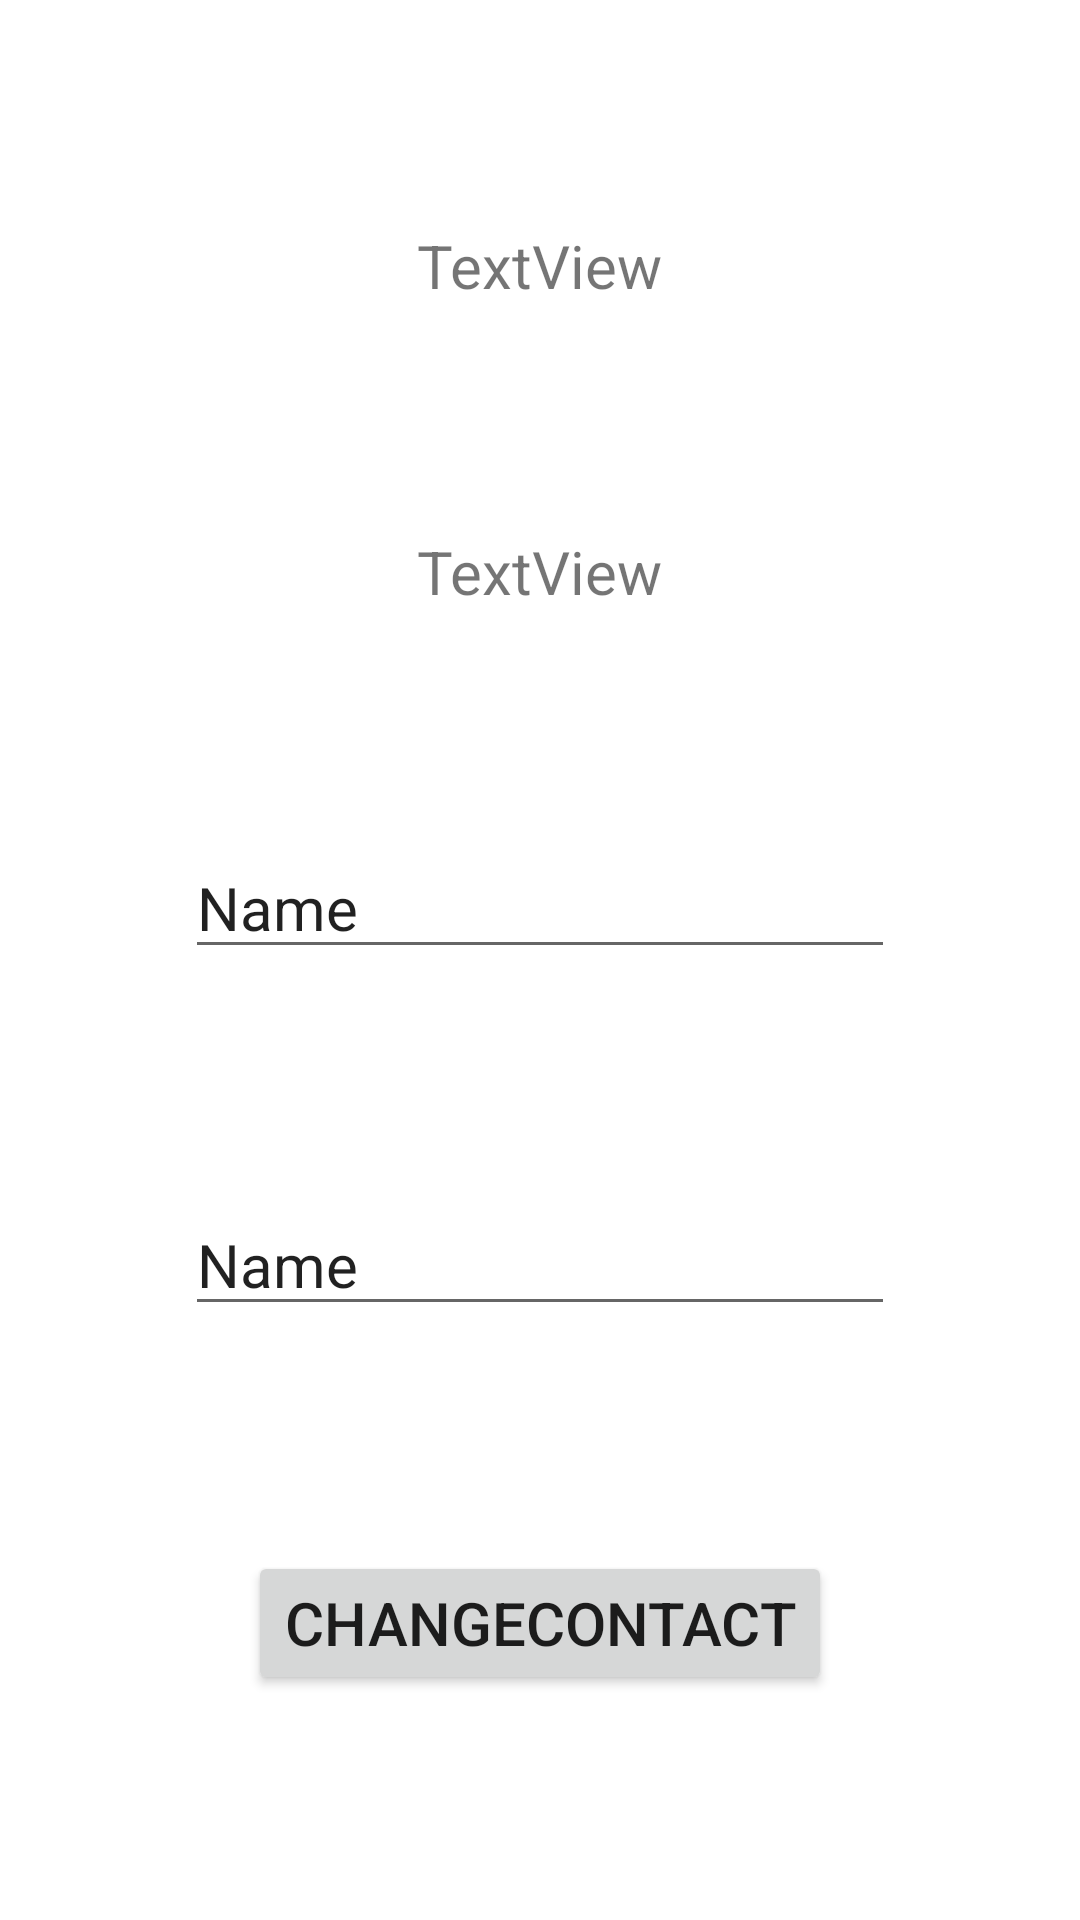

Write the Android layout XML for this screen, with the resource values it uses.
<!-- AndroidManifest.xml: application theme Theme.18 -->
<!-- res/layout/fragment_change_fields.xml -->
<?xml version="1.0" encoding="utf-8"?>
<androidx.constraintlayout.widget.ConstraintLayout xmlns:android="http://schemas.android.com/apk/res/android"
    xmlns:app="http://schemas.android.com/apk/res-auto"
    xmlns:tools="http://schemas.android.com/tools"
    android:layout_width="match_parent"
    android:layout_height="match_parent"
    tools:context=".ui.changefieldsfragment.ChangeFieldsFragment">

    <TextView
        android:id="@+id/idModel"
        android:layout_width="wrap_content"
        android:layout_height="wrap_content"
        android:text="TextView"
        android:textSize="@dimen/textDimen"
        app:layout_constraintBottom_toTopOf="@+id/userIdModel"
        app:layout_constraintEnd_toEndOf="parent"
        app:layout_constraintHorizontal_bias="0.5"
        app:layout_constraintStart_toStartOf="parent"
        app:layout_constraintTop_toTopOf="parent" />

    <TextView
        android:id="@+id/userIdModel"
        android:layout_width="wrap_content"
        android:layout_height="wrap_content"
        android:text="TextView"
        android:textSize="@dimen/textDimen"
        app:layout_constraintBottom_toTopOf="@+id/titleModel"
        app:layout_constraintEnd_toEndOf="parent"
        app:layout_constraintHorizontal_bias="0.5"
        app:layout_constraintStart_toStartOf="parent"
        app:layout_constraintTop_toBottomOf="@+id/idModel" />

    <EditText
        android:id="@+id/titleModel"
        android:layout_width="wrap_content"
        android:layout_height="wrap_content"
        android:ems="10"
        android:inputType="textPersonName"
        android:text="Name"
        android:textSize="@dimen/textDimen"
        app:layout_constraintBottom_toTopOf="@+id/bodyModel"
        app:layout_constraintEnd_toEndOf="parent"
        app:layout_constraintHorizontal_bias="0.5"
        app:layout_constraintStart_toStartOf="parent"
        app:layout_constraintTop_toBottomOf="@+id/userIdModel" />

    <EditText
        android:id="@+id/bodyModel"
        android:layout_width="wrap_content"
        android:layout_height="wrap_content"
        android:ems="10"
        android:inputType="textPersonName"
        android:text="Name"
        android:textSize="@dimen/textDimen"
        app:layout_constraintBottom_toTopOf="@+id/changeModelButton"
        app:layout_constraintEnd_toEndOf="parent"
        app:layout_constraintHorizontal_bias="0.5"
        app:layout_constraintStart_toStartOf="parent"
        app:layout_constraintTop_toBottomOf="@+id/titleModel" />

    <Button
        android:id="@+id/changeModelButton"
        android:layout_width="wrap_content"
        android:layout_height="wrap_content"
        android:text="ChangeContact"
        android:textSize="@dimen/textDimen"
        app:layout_constraintBottom_toBottomOf="parent"
        app:layout_constraintEnd_toEndOf="parent"
        app:layout_constraintHorizontal_bias="0.5"
        app:layout_constraintStart_toStartOf="parent"
        app:layout_constraintTop_toBottomOf="@+id/bodyModel" />
</androidx.constraintlayout.widget.ConstraintLayout>
<!-- resources referenced by this layout -->
<resources>
  <dimen name="textDimen">20sp</dimen>
  <style name="Theme.18" parent="Theme.MaterialComponents.DayNight.DarkActionBar">
          
          <item name="colorPrimary">@color/purple_500</item>
          <item name="colorPrimaryVariant">@color/purple_700</item>
          <item name="colorOnPrimary">@color/white</item>
          
          <item name="colorSecondary">@color/teal_200</item>
          <item name="colorSecondaryVariant">@color/teal_700</item>
          <item name="colorOnSecondary">@color/black</item>
          
          <item name="android:statusBarColor" tools:targetApi="l">?attr/colorPrimaryVariant</item>
          
      </style>
  <!-- not gathered from this repository: default colours our renderer supplied (Android Studio template values) -->
  <color name="purple_500">#FF6200EE</color>
  <color name="purple_700">#FF3700B3</color>
  <color name="teal_200">#FF03DAC5</color>
  <color name="teal_700">#FF018786</color>
  <color name="black">#FF000000</color>
  <color name="white">#FFFFFFFF</color>
</resources>
